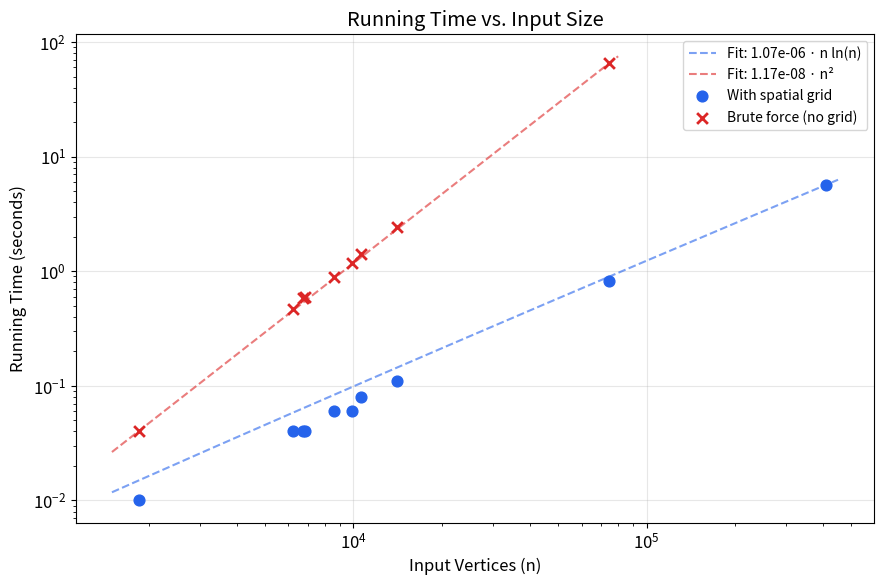

The matplotlib source for this figure: (Note: this script raises an exception after producing the figure.)
#!/usr/bin/env python3
"""Generate experimental evaluation plots for the APSC project."""

import matplotlib
matplotlib.use('Agg')
import matplotlib.pyplot as plt
import numpy as np
from scipy.optimize import curve_fit

# ── Data ──────────────────────────────────────────────────────────────────────

# Shared vertex counts (sorted by size)
vertices = np.array([1860, 6230, 6733, 6850, 8605, 9899, 10596, 14122, 74559, 409998])

# (a) Running time — with spatial grid
times_grid = np.array([0.01, 0.04, 0.04, 0.04, 0.06, 0.06, 0.08, 0.11, 0.83, 5.70])

# (a) Running time — brute force (no grid); original_09 omitted (would timeout)
vertices_bf = np.array([1860, 6230, 6733, 6850, 8605, 9899, 10596, 14122, 74559])
times_bf    = np.array([0.04, 0.47, 0.58, 0.59, 0.89, 1.18, 1.42, 2.41, 65.30])

# (b) Peak memory — with spatial grid
memory_grid = np.array([4292, 4640, 5776, 5476, 5792, 5940, 6336, 6516, 22768, 87352])

# (b) Peak memory — brute force
memory_bf = np.array([4052, 4532, 4816, 4944, 5412, 5384, 5476, 5720, 19676])

# (c) Areal displacement vs target vertex count (original_02, 8605 input vertices)
targets = np.array([50, 100, 200, 500, 1000, 2000, 5000, 8000])
displacement = np.array([3.044635e+07, 1.477592e+07, 6.867519e+06, 2.226944e+06,
                         7.678988e+05, 2.182126e+05, 1.482933e+04, 1.458373e+02])

# ── Styling ───────────────────────────────────────────────────────────────────

plt.rcParams.update({
    'figure.facecolor': 'white',
    'axes.facecolor': 'white',
    'axes.grid': True,
    'grid.alpha': 0.3,
    'font.size': 12,
    'figure.dpi': 150,
})

BLUE = '#2563eb'
RED = '#dc2626'
GREEN = '#16a34a'
ORANGE = '#f97316'
GRAY = '#6b7280'

# ── Fit functions ─────────────────────────────────────────────────────────────

def nlogn(n, c):
    return c * n * np.log(n)

def n_squared(n, c):
    return c * n * n

def linear(n, c, b):
    return c * n + b

# ── Plot (a): Running Time vs Input Size ──────────────────────────────────────

popt_grid, _ = curve_fit(nlogn, vertices, times_grid, p0=[1e-7])
popt_bf, _   = curve_fit(n_squared, vertices_bf, times_bf, p0=[1e-9])

fig, ax = plt.subplots(figsize=(9, 6))

# Fit curves
x_fit = np.linspace(1500, 450000, 500)
ax.plot(x_fit, nlogn(x_fit, popt_grid[0]), color=BLUE, linewidth=1.5, linestyle='--', alpha=0.6,
        label=f'Fit: {popt_grid[0]:.2e} \u00b7 n ln(n)')
x_fit_bf = np.linspace(1500, 80000, 500)
ax.plot(x_fit_bf, n_squared(x_fit_bf, popt_bf[0]), color=RED, linewidth=1.5, linestyle='--', alpha=0.6,
        label=f'Fit: {popt_bf[0]:.2e} \u00b7 n\u00b2')

# Data points
ax.scatter(vertices, times_grid, color=BLUE, s=60, zorder=5, label='With spatial grid')
ax.scatter(vertices_bf, times_bf, color=RED, s=60, zorder=5, marker='x', linewidths=2, label='Brute force (no grid)')

ax.set_xscale('log')
ax.set_yscale('log')
ax.set_xlabel('Input Vertices (n)')
ax.set_ylabel('Running Time (seconds)')
ax.set_title('Running Time vs. Input Size')
ax.legend(fontsize=10)
fig.tight_layout()
fig.savefig('plots/running_time_vs_input_size.png')
plt.close(fig)

# ── Plot (b): Peak Memory vs Input Size ───────────────────────────────────────

popt_mg, _ = curve_fit(linear, vertices, memory_grid, p0=[0.2, 3000])
popt_mb, _ = curve_fit(linear, vertices_bf, memory_bf, p0=[0.2, 3000])

fig, ax = plt.subplots(figsize=(9, 6))

# Fit curves
x_fit = np.linspace(1500, 450000, 500)
ax.plot(x_fit, linear(x_fit, *popt_mg), color=GREEN, linewidth=1.5, linestyle='--', alpha=0.6,
        label=f'Grid fit: {popt_mg[0]:.2f} \u00b7 n + {popt_mg[1]:.0f} KB')
x_fit_bf = np.linspace(1500, 80000, 500)
ax.plot(x_fit_bf, linear(x_fit_bf, *popt_mb), color=ORANGE, linewidth=1.5, linestyle='--', alpha=0.6,
        label=f'Brute force fit: {popt_mb[0]:.2f} \u00b7 n + {popt_mb[1]:.0f} KB')

# Data points
ax.scatter(vertices, memory_grid, color=GREEN, s=60, zorder=5, label='With spatial grid')
ax.scatter(vertices_bf, memory_bf, color=ORANGE, s=60, zorder=5, marker='x', linewidths=2, label='Brute force (no grid)')

ax.set_xscale('log')
ax.set_yscale('log')
ax.set_xlabel('Input Vertices (n)')
ax.set_ylabel('Peak Memory (KB)')
ax.set_title('Peak Memory Usage vs. Input Size')
ax.legend(fontsize=10)
fig.tight_layout()
fig.savefig('plots/peak_memory_vs_input_size.png')
plt.close(fig)

# ── Plot (c): Areal Displacement vs Target Vertex Count ──────────────────────

fig, ax = plt.subplots(figsize=(9, 6))
ax.plot(targets, displacement, color=BLUE, marker='o', markersize=7, linewidth=2,
        label='original_02 (8605 input vertices)')
ax.set_yscale('log')
ax.set_xlabel('Target Vertex Count')
ax.set_ylabel('Total Areal Displacement')
ax.set_title('Areal Displacement vs. Target Vertex Count')
ax.legend(fontsize=10)
fig.tight_layout()
fig.savefig('plots/displacement_vs_target.png')
plt.close(fig)

print("Plots saved to plots/")
print(f"  Running time: grid O(n log n), brute force O(n^2)")
print(f"  Memory: grid {popt_mg[0]:.2f} bytes/vertex overhead, brute force {popt_mb[0]:.2f} bytes/vertex")
print(f"  Speedup at 74k vertices: {times_bf[-1]/times_grid[-2]:.0f}x")
